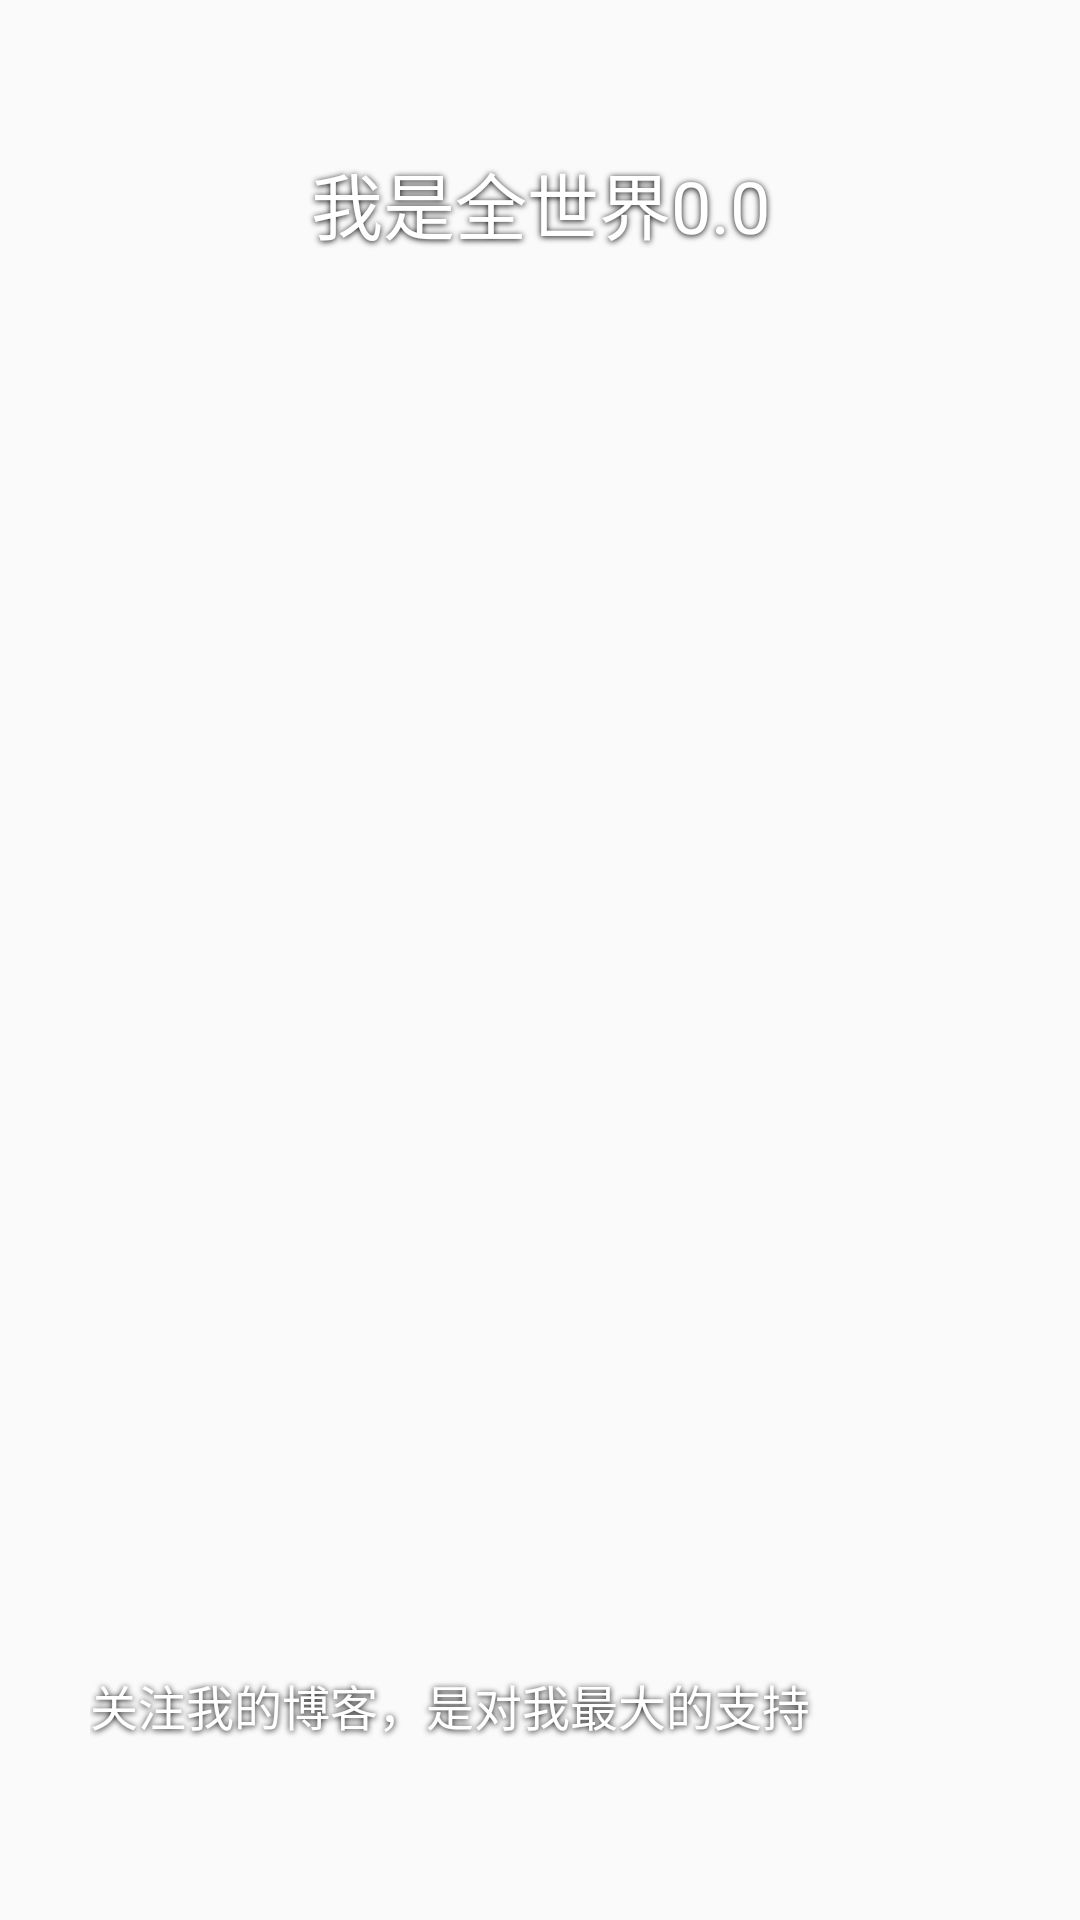

Write the Android layout XML for this screen, with the resource values it uses.
<!-- AndroidManifest.xml: application theme AppTheme -->
<!-- res/layout/lead_e.xml -->
<?xml version="1.0" encoding="utf-8"?>
<FrameLayout xmlns:android="http://schemas.android.com/apk/res/android"
    android:layout_width="match_parent"
    android:layout_height="match_parent" >

    <ImageView
        android:layout_width="match_parent"
        android:layout_height="match_parent"
        android:src="@drawable/tuitional_bg"
        android:visibility="invisible" />

    <ImageView
        android:layout_width="210dp"
        android:layout_height="144dp"
        android:layout_gravity="center_horizontal"
        android:layout_marginTop="300dp"
        android:src="@drawable/tuitional_img_5_2" />

    <TextView
        android:layout_width="fill_parent"
        android:layout_height="wrap_content"
        android:layout_marginTop="50dp"
        android:gravity="center"
        android:shadowColor="#000000"
        android:shadowDy="1"
        android:shadowRadius="5"
        android:text="@string/my_name"
        android:textColor="#ffffff"
        android:textSize="24dp" />

    <TextView
        android:layout_width="fill_parent"
        android:layout_height="wrap_content"
        android:layout_gravity="bottom"
        android:layout_marginBottom="60dp"
        android:layout_marginLeft="30dp"
        android:layout_marginRight="30dp"
        android:shadowColor="#000000"
        android:shadowDy="1"
        android:shadowRadius="5"
        android:text="@string/des"
        android:textColor="#ffffff"
        android:textSize="16dp" />
</FrameLayout>
<!-- resources referenced by this layout -->
<resources>
  <string name="des">关注我的博客，是对我最大的支持</string>
  <string name="my_name">我是全世界0.0</string>
  <style name="AppTheme" parent="Theme.AppCompat.Light.DarkActionBar">
          
          <item name="android:windowNoTitle">true</item>
          <item name="android:windowFullscreen">true</item>
          <item name="android:windowActionBar">false</item>
          <item name="android:windowContentOverlay">@null</item>
      </style>
</resources>
